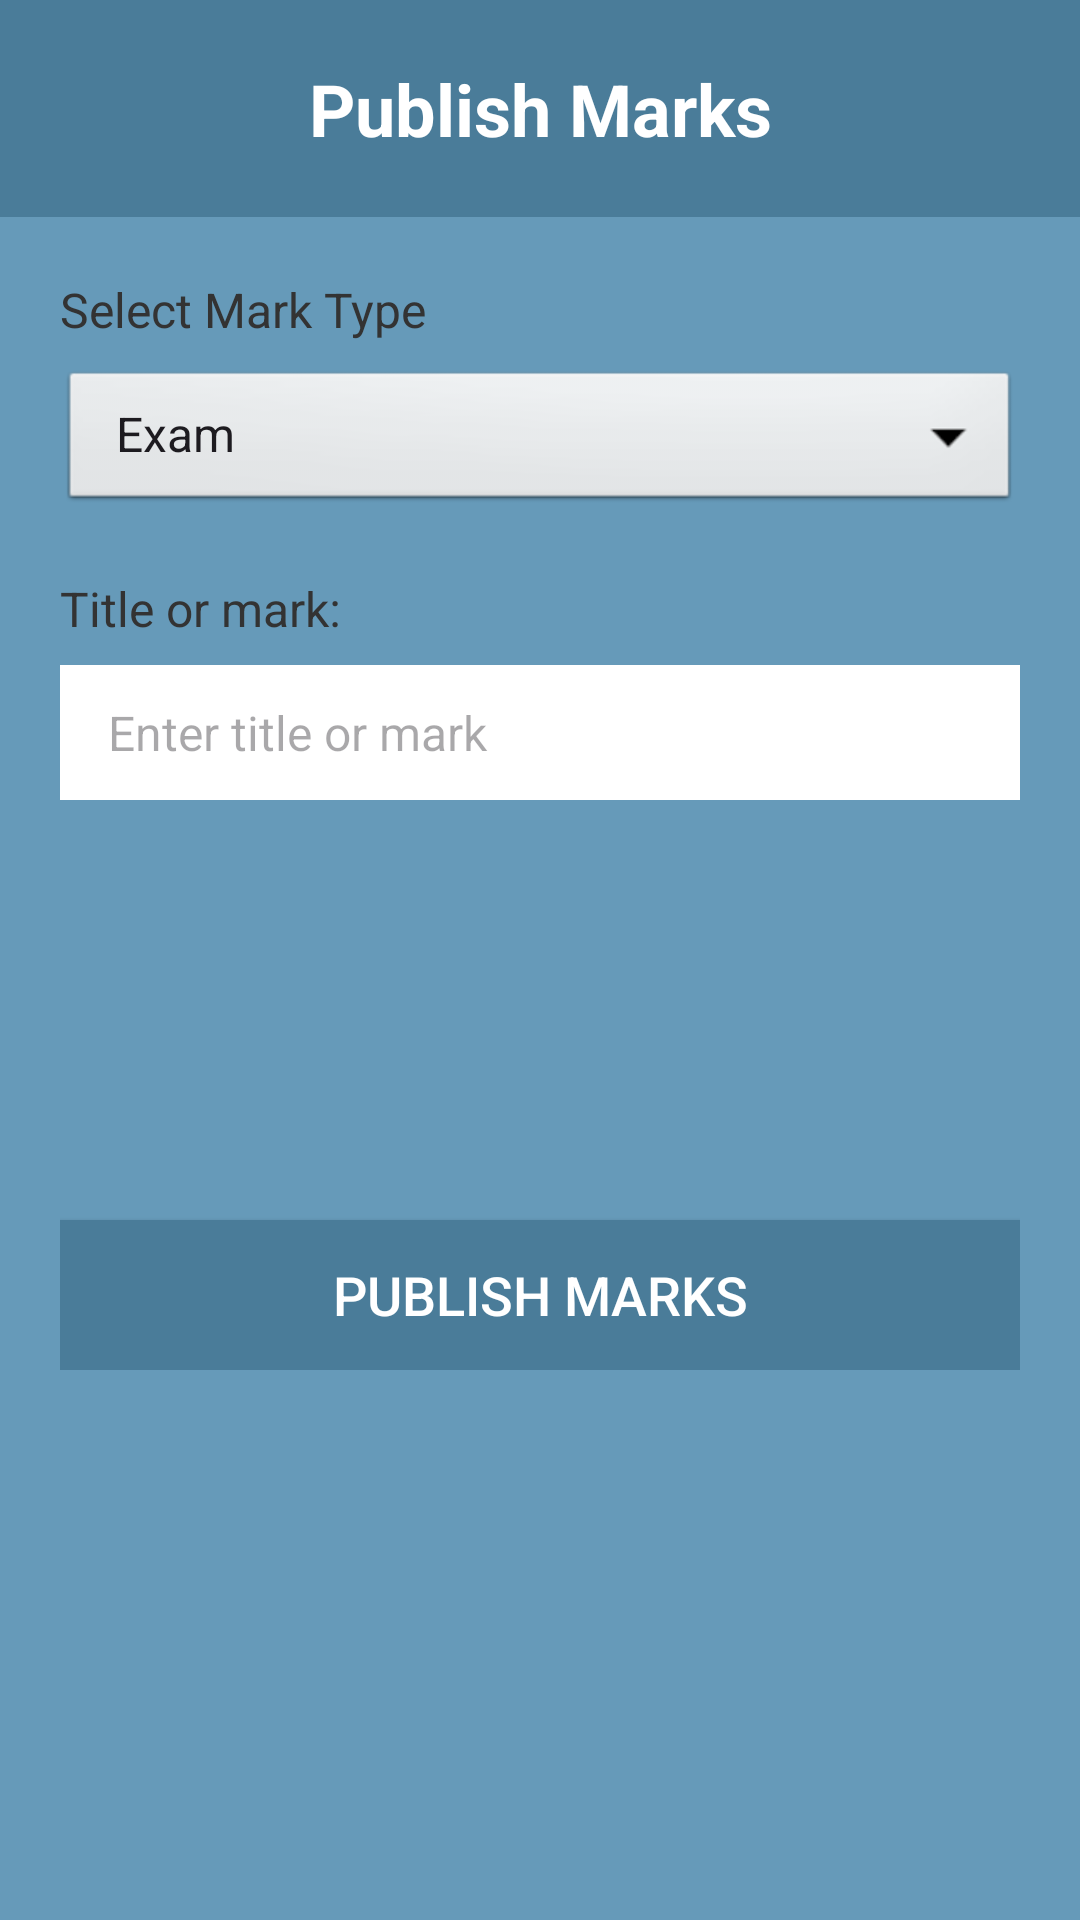

Here is an Android app screen rendered from its layout file. Give the layout XML and the strings, colors and styles it references.
<!-- AndroidManifest.xml: application theme Theme.Project_mobile -->
<!-- res/layout/activity_publish_marks.xml -->
<?xml version="1.0" encoding="utf-8"?>
<ScrollView xmlns:android="http://schemas.android.com/apk/res/android"
    android:layout_width="match_parent"
    android:layout_height="match_parent"
    android:id="@+id/main"
    android:background="#669ab9">

    <LinearLayout
        android:layout_width="match_parent"
        android:layout_height="wrap_content"
        android:orientation="vertical">

        
        <LinearLayout
            android:layout_width="match_parent"
            android:layout_height="wrap_content"
            android:background="#4a7c99"
            android:orientation="vertical"
            android:padding="20dp">

            <TextView
                android:layout_width="match_parent"
                android:layout_height="wrap_content"
                android:text="Publish Marks"
                android:textSize="24sp"
                android:textColor="@android:color/white"
                android:textStyle="bold"
                android:gravity="center"/>
        </LinearLayout>

        
        <LinearLayout
            android:layout_width="match_parent"
            android:layout_height="wrap_content"
            android:orientation="vertical"
            android:padding="20dp">

            
            <TextView
                android:layout_width="wrap_content"
                android:layout_height="wrap_content"
                android:text="Select Mark Type"
                android:textSize="16sp"
                android:textColor="#333333"
                android:layout_marginBottom="8dp"/>
            <Spinner
                android:id="@+id/spinnerMarkType"
                android:layout_width="match_parent"
                android:layout_height="50dp"
                android:background="@android:drawable/btn_dropdown"
                android:layout_marginBottom="20dp"
                android:entries="@array/mark_types"/>

            <TextView
                android:layout_width="wrap_content"
                android:layout_height="wrap_content"
                android:text="Title or mark:"
                android:textSize="16sp"
                android:textColor="#333333"
                android:layout_marginBottom="8dp"/>

            <EditText
                android:id="@+id/etMarkTitle"
                android:layout_width="match_parent"
                android:layout_height="45dp"
                android:layout_marginBottom="20dp"
                android:paddingStart="16dp"
                android:background="@color/white"
                android:paddingEnd="16dp"
                android:gravity="center_vertical"
                android:textSize="16sp"
                android:textColor="#000000"
                android:hint="Enter title or mark"/>




            <androidx.recyclerview.widget.RecyclerView
                android:id="@+id/recyclerViewStudents"
                android:layout_width="match_parent"
                android:layout_height="wrap_content"
                android:layout_marginBottom="20dp"/>


            
            <Button
                android:id="@+id/btnPublishMarks"
                android:layout_width="match_parent"
                android:layout_height="50dp"
                android:text="Publish Marks"
                android:layout_marginTop="100dp"
                android:textSize="18sp"
                android:textColor="@android:color/white"
                android:background="#4a7c99"/>
        </LinearLayout>
    </LinearLayout>

</ScrollView>
<!-- resources referenced by this layout -->
<resources>
  <string-array name="mark_types">
          <item>Exam</item>
          <item>Assignment</item>
      </string-array>
  <color name="white">#FFFFFF</color>
  <style name="Theme.Project_mobile" parent="Base.Theme.Project_mobile" />
  <style name="Base.Theme.Project_mobile" parent="Theme.Material3.DayNight.NoActionBar">
          
          
      </style>
</resources>
